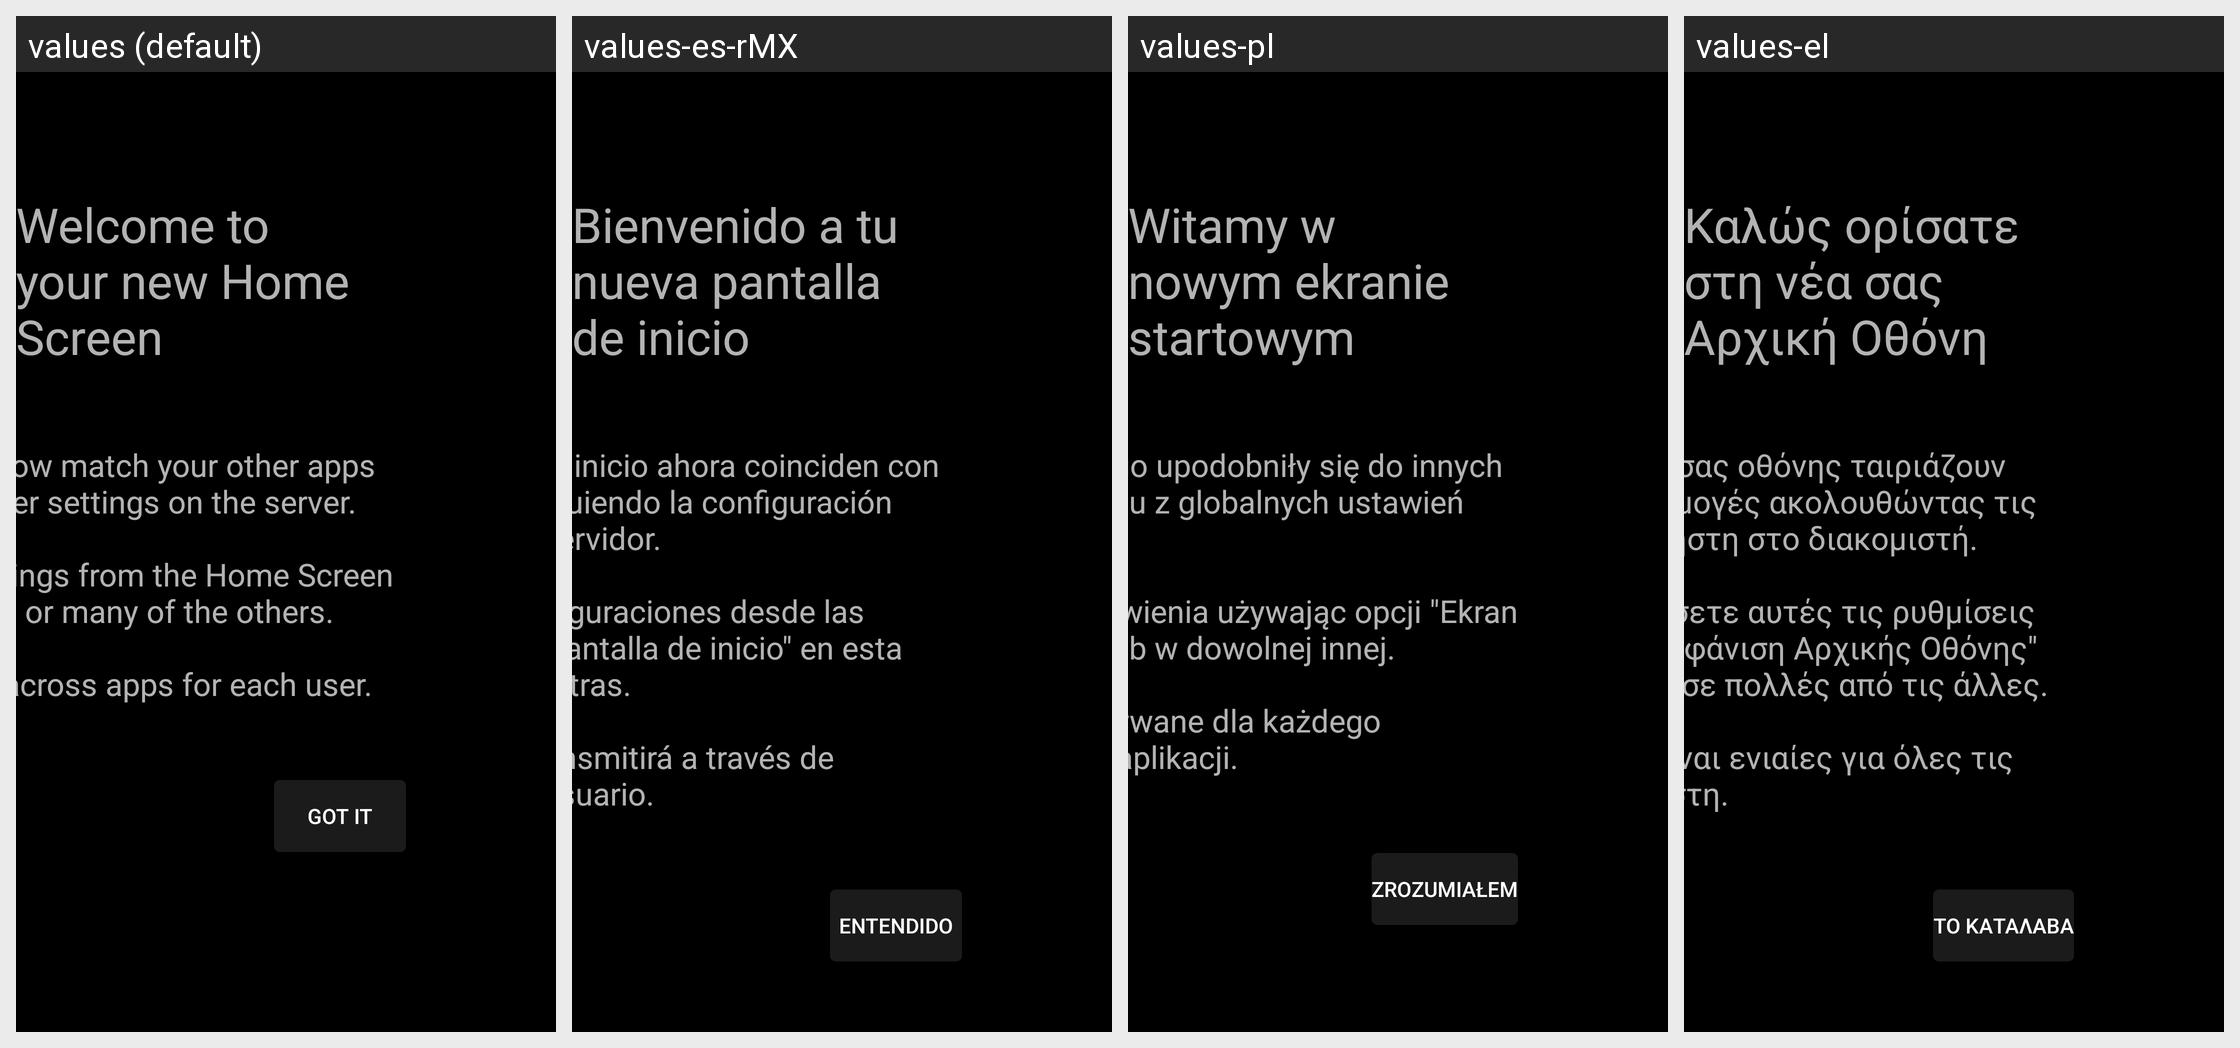

The same Android screen rendered under several of its app's locales, left to right. List the strings drawn on it with the default value and each locale's translation.
Android screen res/layout/new_home_announce.xml rendered under 4 locales, left to right: values (default), values-es-rMX, values-pl, values-el. Device: Nexus 5 (rendered at 1080×1920; each locale shown at half size, 540×960, under a caption strip naming it); theme AppTheme.
Other locales in the repository, not shown: values-af, values-am, values-ar, values-as, values-az, values-be, values-bg, values-bg-rBG, values-bn, values-bs, values-ca, values-cs, values-da, values-de, values-de-rDE, values-en-rGB, values-en-rIN, values-en-rXC, values-es, values-es-rAR, values-es-rCO, values-es-rES, values-es-rUS, values-et, values-et-rEE, values-eu, values-fa, values-fi, values-fr, values-fr-rCA, values-fr-rFR, values-gl, values-gsw, values-gu, values-he, values-hi, values-hr, values-hu, values-hy, values-id, values-in, values-is, values-is-rIS, values-it, values-iw, values-ja, values-ka, values-kk, values-km, values-kn, values-ko, values-ky, values-lo, values-lt, values-lt-rLT, values-lv, values-mk, values-ml, values-mn, values-mr, values-ms, values-my, values-nb, values-ne, values-nl, values-or, values-pa, values-pt, values-pt-rBR, values-pt-rPT, values-ro, values-ru, values-si, values-sk, values-sl, values-sl-rSI, values-sq, values-sr, values-sv, values-sw, values-ta, values-te, values-th, values-tl, values-tr, values-uk, values-ur, values-uz, values-vi, values-zh-rCN, values-zh-rHK, values-zh-rTW, values-zu.
Strings drawn on this screen, with the default value and each locale's value (text and hints the layout hard-codes, and strings that could not be matched under every locale, appear in the picture but are not listed):

lbl_home_screen_welcome_title
  values: Welcome to your new Home Screen
  values-es-rMX: Bienvenido a tu nueva pantalla de inicio
  values-pl: Witamy w nowym ekranie startowym
  values-el: Καλώς ορίσατε στη νέα σας Αρχική Οθόνη

lbl_home_screen_welcome_text
  values: Your home screen rows now match your other apps by following the global user settings on the server.
      
      You can adjust these settings from the Home Screen Layout options in this app or many of the others.
      
      These settings will carry across apps for each user.
  values-es-rMX: Las filas de la pantalla de inicio ahora coinciden con las otras aplicaciones siguiendo la configuración global del usuario en el servidor.
      
      Puede ajustar estas configuraciones desde las opciones de "Diseño de pantalla de inicio" en esta aplicación o en muchas otras.
      
      Esta configuración se transmitirá a través de aplicaciones para cada usuario.
  values-pl: Wiersze ekranu startowego upodobniły się do innych aplikacji, dzięki korzystaniu z globalnych ustawień użytkownika na serwerze.
      
      Może dopasować te ustawienia używając opcji "Ekran startowy" w tej aplikacji lub w dowolnej innej.
      
      Ustawienia te są zachowywane dla każdego użytkownika w dowolnej aplikacji.
  values-el: Οι γραμμές της αρχικής σας οθόνης ταιριάζουν τώρα με τις άλλες εφαρμογές ακολουθώντας τις καθολικές ρυθμίσεις χρήστη στο διακομιστή.
      
      Μπορείτε να τροποποιήσετε αυτές τις ρυθμίσεις από τις επιλογές στο "Εμφάνιση Αρχικής Οθόνης" σε αυτή την εφαρμογή ή σε πολλές από τις άλλες.
      
      Αυτές οι ρυθμίσεις θα είναι ενιαίες για όλες τις εφαρμογές σε κάθε χρήστη.

lbl_got_it
  values: Got It
  values-es-rMX: Entendido
  values-pl: Zrozumiałem
  values-el: Το κατάλαβα
